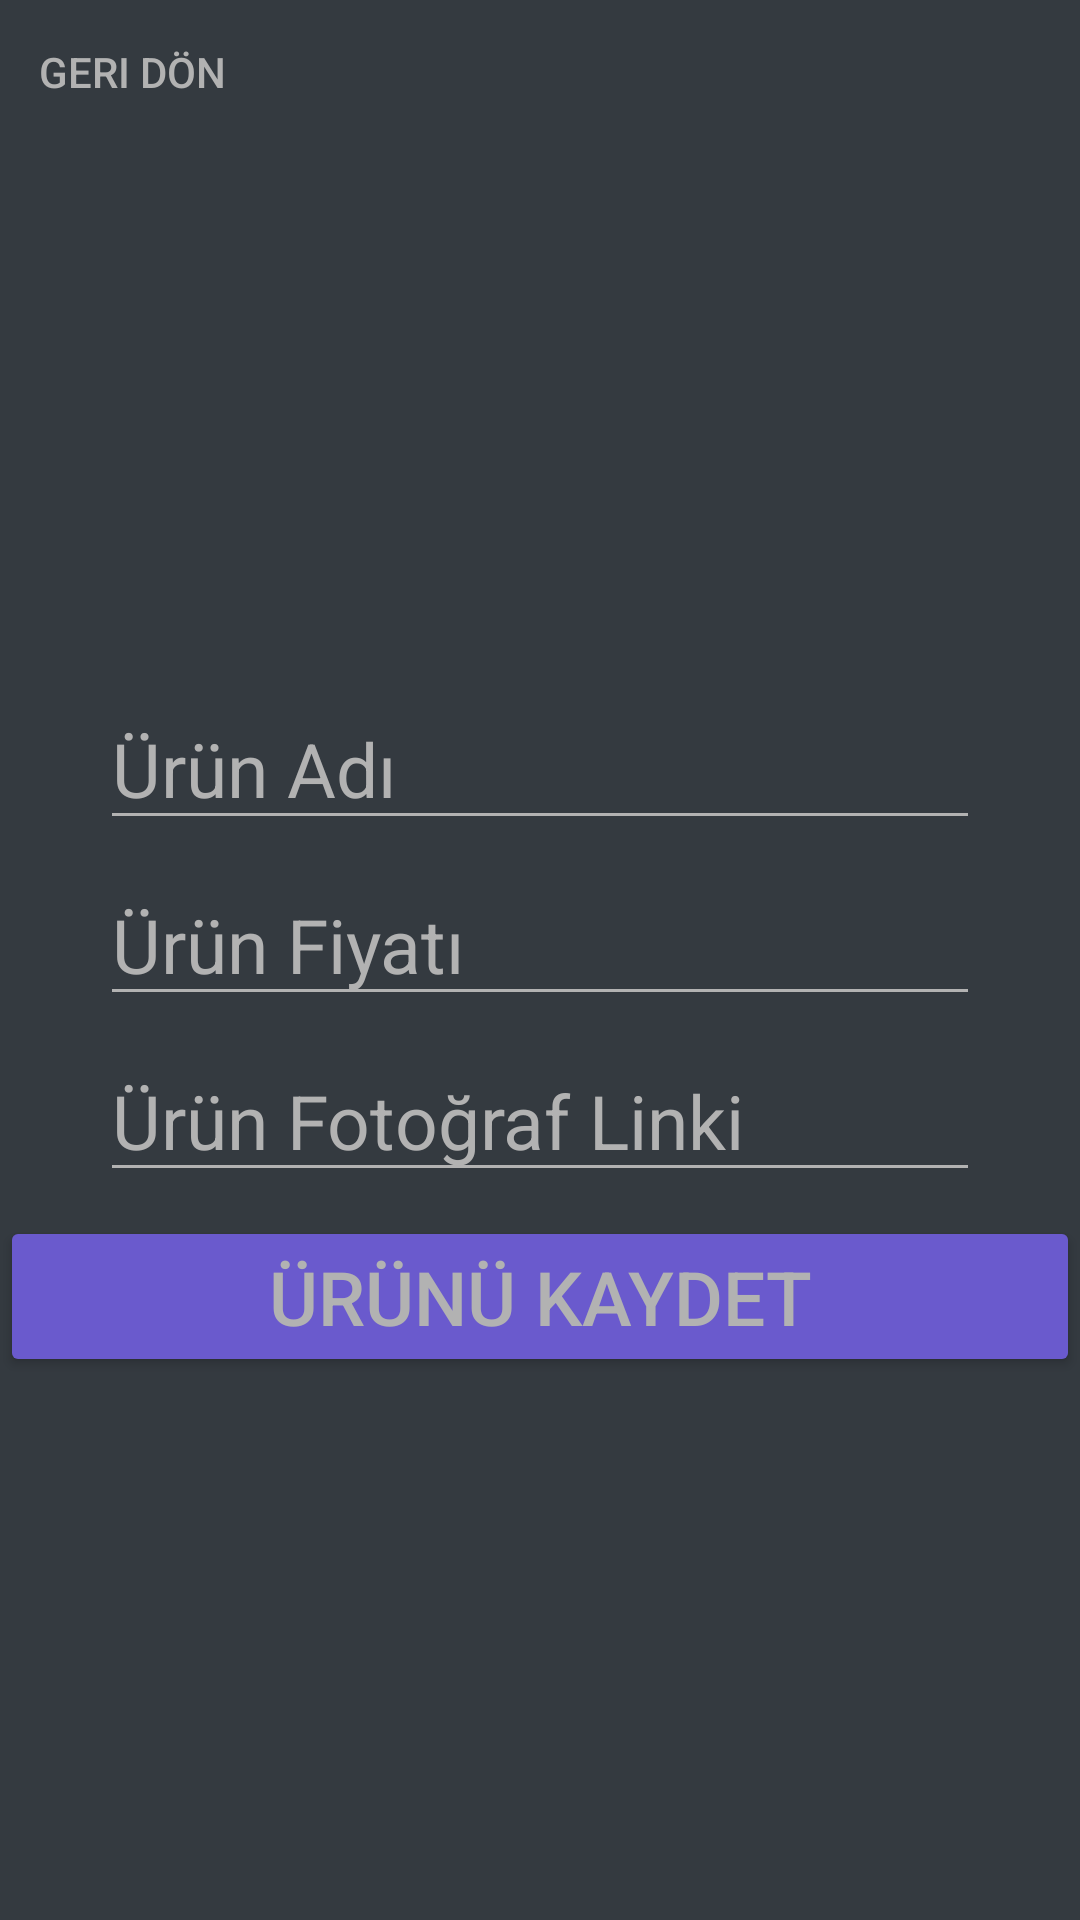

Write the Android layout XML for this screen, with the resource values it uses.
<!-- AndroidManifest.xml: application theme Theme.Dark -->
<!-- res/layout/activity_create.xml -->
<?xml version="1.0" encoding="utf-8"?>
<androidx.constraintlayout.widget.ConstraintLayout xmlns:android="http://schemas.android.com/apk/res/android"
    xmlns:app="http://schemas.android.com/apk/res-auto"
    xmlns:tools="http://schemas.android.com/tools"
    android:layout_width="match_parent"
    android:layout_height="match_parent"
    android:focusableInTouchMode="true"
    android:clickable="true"
    android:focusable="true">

    <Button
        android:id="@+id/btn_go_back_main"
        android:layout_width="wrap_content"
        android:layout_height="wrap_content"
        android:text="@string/go_back"
        android:textColor="?attr/colorButtonNormal"
        android:background="@android:color/transparent"
        android:backgroundTint="@android:color/transparent"
        app:layout_constraintStart_toStartOf="parent"
        app:layout_constraintTop_toTopOf="parent" />

    <androidx.constraintlayout.widget.ConstraintLayout
        android:id="@+id/product_form"
        android:layout_width="match_parent"
        android:layout_height="wrap_content"
        app:layout_constraintTop_toBottomOf="@+id/topProductCreateView"
        app:layout_constraintBottom_toTopOf="@+id/productCreateImagePreview"
        android:focusableInTouchMode="true"
        android:clickable="true"
        android:focusable="true">

        <Button
            android:id="@+id/btn_create_product"
            android:layout_width="match_parent"
            android:layout_height="wrap_content"
            android:text="@string/product_create"
            android:textSize="@dimen/login_edit_text"
            app:layout_constraintEnd_toEndOf="parent"
            app:layout_constraintHorizontal_bias="0.0"
            app:layout_constraintStart_toStartOf="parent"
            android:layout_marginTop="@dimen/padding_8"
            android:backgroundTint="?attr/colorSecondary"
            app:layout_constraintTop_toBottomOf="@+id/product_image_url" />

        <EditText
            android:id="@+id/product_name"
            android:layout_width="wrap_content"
            android:layout_height="wrap_content"
            android:ems="@integer/product_create_input_width"
            android:hint="@string/product_name"
            android:layout_marginBottom="@dimen/padding_8"
            android:inputType="text"
            android:textSize="@dimen/login_edit_text"
            android:textColor="?attr/colorButtonNormal"
            android:textColorHint="?attr/colorButtonNormal"
            android:backgroundTint="?attr/colorButtonNormal"
            app:layout_constraintBottom_toTopOf="@+id/product_price"
            app:layout_constraintEnd_toEndOf="parent"
            app:layout_constraintStart_toStartOf="parent"
            app:layout_constraintTop_toBottomOf="@id/product_price"
             />

        <EditText
            android:id="@+id/product_price"
            android:layout_width="wrap_content"
            android:layout_height="wrap_content"
            android:ems="@integer/product_create_input_width"
            android:hint="@string/product_price"
            android:textSize="@dimen/login_edit_text"
            android:textColor="?attr/colorButtonNormal"
            android:textColorHint="?attr/colorButtonNormal"
            android:backgroundTint="?attr/colorButtonNormal"
            android:layout_marginBottom="@dimen/padding_8"
            android:inputType="number"
            app:layout_constraintBottom_toTopOf="@+id/product_image_url"
            app:layout_constraintEnd_toEndOf="parent"
            app:layout_constraintStart_toStartOf="parent"
            app:layout_constraintTop_toBottomOf="@+id/product_name" />

        <EditText
            android:id="@+id/product_image_url"
            android:layout_width="wrap_content"
            android:layout_height="wrap_content"
            android:ems="@integer/product_create_input_width"
            android:hint="@string/product_image_url"
            android:textSize="@dimen/login_edit_text"
            android:textColor="?attr/colorButtonNormal"
            android:textColorHint="?attr/colorButtonNormal"
            android:backgroundTint="?attr/colorButtonNormal"
            android:layout_marginBottom="@dimen/padding_8"
            android:inputType="textUri"
            app:layout_constraintBottom_toTopOf="@+id/btn_create_product"
            app:layout_constraintEnd_toEndOf="parent"
            app:layout_constraintStart_toStartOf="parent"
            app:layout_constraintTop_toBottomOf="@+id/product_price" />

    </androidx.constraintlayout.widget.ConstraintLayout>

    <ImageView
        android:id="@+id/productCreateImagePreview"
        android:layout_width="match_parent"
        android:layout_height="@dimen/zero"
        app:layout_constraintBottom_toBottomOf="parent"
        app:layout_constraintEnd_toEndOf="parent"
        app:layout_constraintHorizontal_bias="0.0"
        app:layout_constraintStart_toStartOf="parent"
        app:layout_constraintTop_toBottomOf="@+id/product_form" />

    <View
        android:id="@+id/topProductCreateView"
        android:layout_width="match_parent"
        android:layout_height="@dimen/zero"
        app:layout_constraintBottom_toTopOf="@id/product_form"
        app:layout_constraintEnd_toEndOf="parent"
        app:layout_constraintStart_toStartOf="parent"
        app:layout_constraintTop_toBottomOf="@+id/btn_go_back_main" />
</androidx.constraintlayout.widget.ConstraintLayout>
<!-- resources referenced by this layout -->
<resources>
  <dimen name="login_edit_text">25sp</dimen>
  <dimen name="padding_8">8dp</dimen>
  <dimen name="zero">0dp</dimen>
  <integer name="product_create_input_width">10</integer>
  <string name="go_back">Geri Dön</string>
  <string name="product_create">Ürünü Kaydet</string>
  <string name="product_image_url">Ürün Fotoğraf Linki</string>
  <string name="product_name">Ürün Adı</string>
  <string name="product_price">Ürün Fiyatı</string>
  <style name="Theme.Dark" parent="Theme.MaterialComponents.DayNight.NoActionBar">
          <item name="colorPrimary">#343A40</item>
          <item name="colorSecondary">#6A5ACD</item>
          <item name="android:statusBarColor">?attr/colorSecondary</item>
          <item name="android:windowBackground">?attr/colorPrimary</item>
          <item name="colorButtonNormal">#B2B2B2</item>
          <item name="android:textColor">?attr/colorButtonNormal</item>
          <item name="colorSecondaryVariant">#8A80FF</item>
      </style>
</resources>
